Run: headless pygame with SDL's dummy video driver; simulated clock (each Clock.tick advances the game by its frame time, no real sleeping); random seed 0; keys injected as events and as key.get_pressed() state; no mouse input.
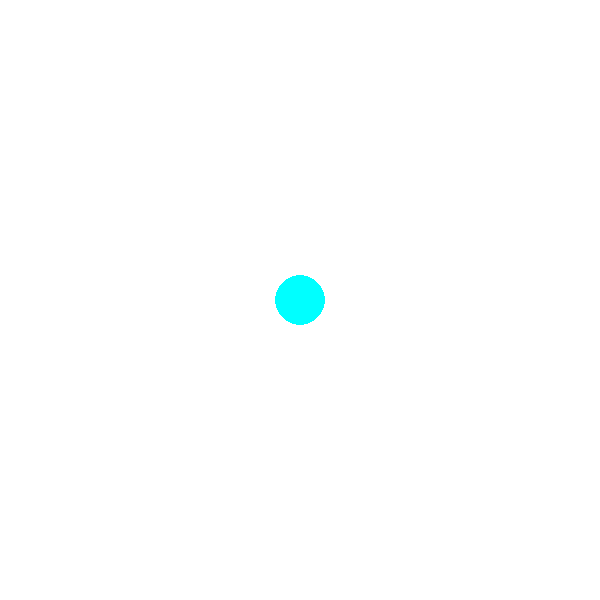
Frame 1 of 4 · flips 1–60 · no input
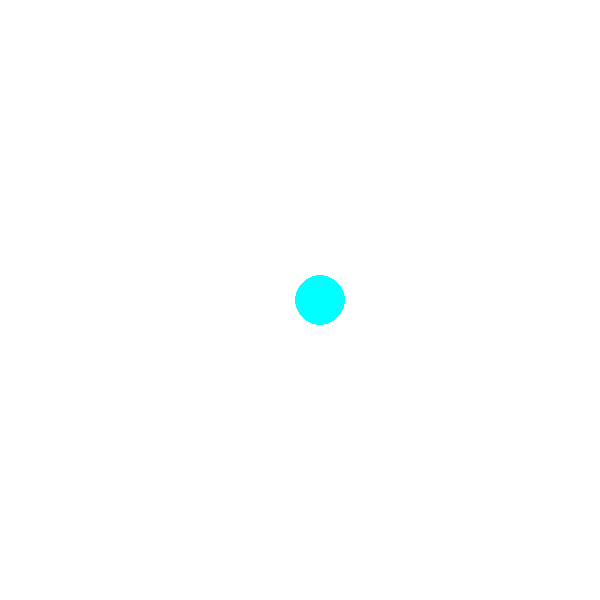
Frame 2 of 4 · flips 61–180 · tapped SPACE, RETURN · held RIGHT (→), D
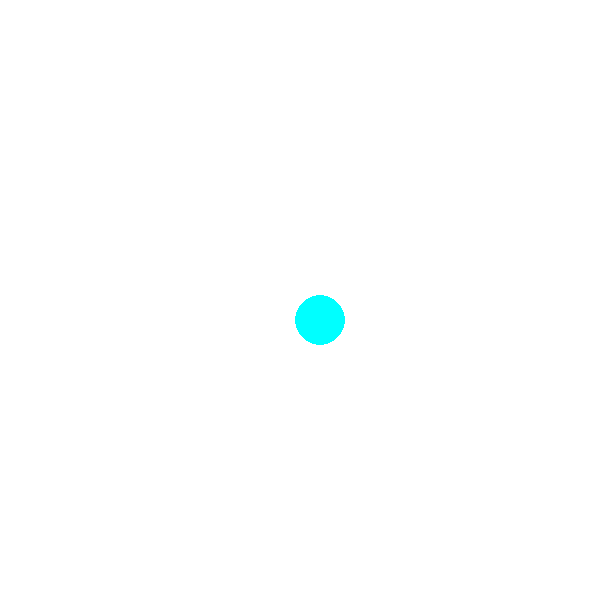
Frame 3 of 4 · flips 181–300 · held DOWN (↓), S
Frame 4 of 4 · flips 301–420 · held LEFT (←), A, UP (↑), W · screen same as frame 1, image omitted

The pygame program that drew these frames:

import pygame
pygame.init()
clock=pygame.time.Clock()
W=600
H=600
sc=pygame.display.set_mode((W,H))
pygame.display.set_caption("CIRCLE")

WHITE=(255,255,255)
FPS=60


x=W//2
y=H//2
speed=20



while 1:
    for event in pygame.event.get():
        if event.type == pygame.QUIT:
            exit()
        elif event.type == pygame.KEYDOWN:
            if event.key == pygame.K_LEFT:
                x-=speed
                if x < 0:
                    x=0
            elif event.key == pygame.K_RIGHT:
                x+=speed
                if x > W:
                    x=W
            elif event.key == pygame.K_UP:
                y-=speed
                if y<0:
                    y=0
            elif event.key == pygame.K_DOWN:
                y+=speed
                if y > H:
                    y = H
    sc.fill(WHITE)
    pygame.draw.circle(sc, (0,255,255), (x,y), 25)
    pygame.display.update()
    

    clock.tick(FPS)
